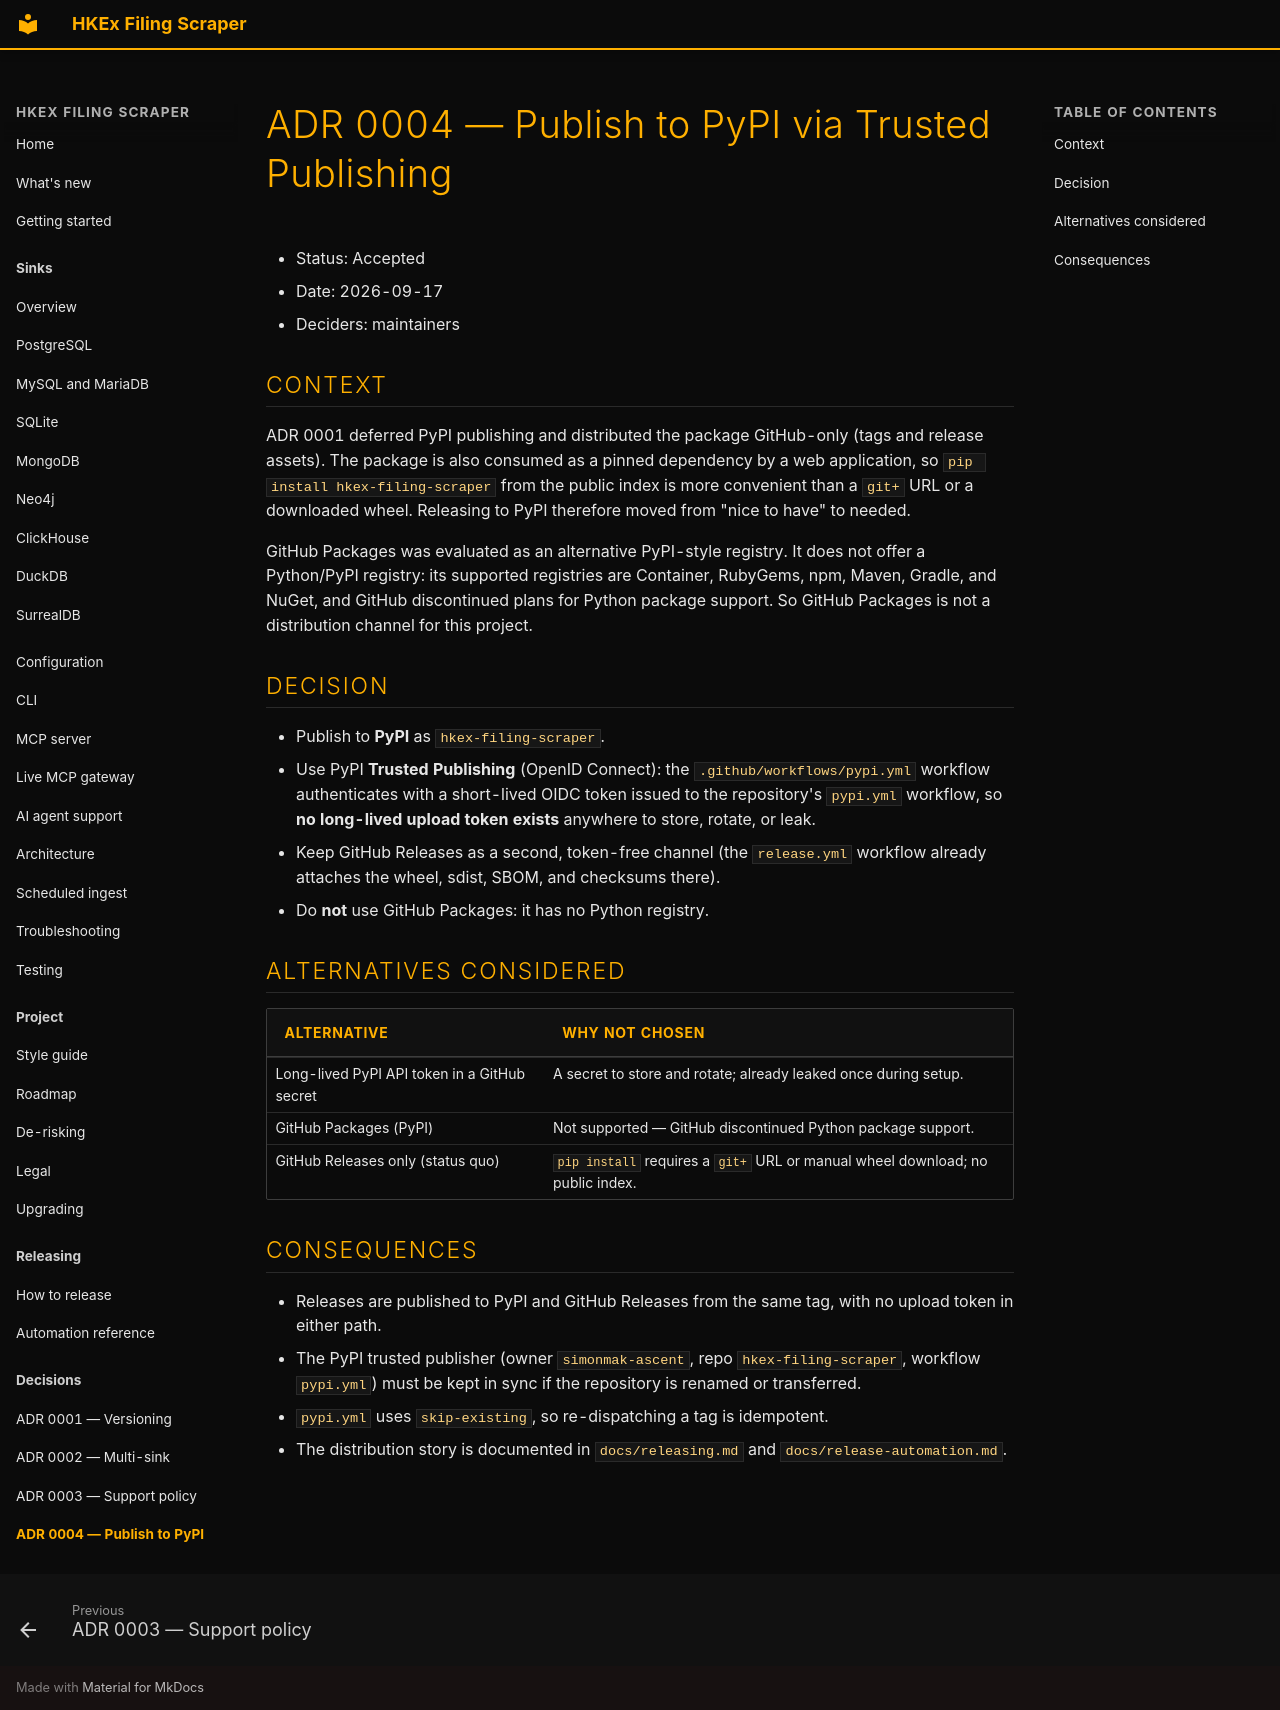

repository: simonmak-ascent/hkex-filing-scraper · page: adr/0004-publish-to-pypi-trusted-publishing/index.html · generator: mkdocs

---
description: "ADR 0004: publish hkex-filing-scraper to PyPI with Trusted Publishing over OIDC, so no long-lived API token exists in the repository."
---

# ADR 0004 — Publish to PyPI via Trusted Publishing

- Status: Accepted
- Date: 2026-09-17
- Deciders: maintainers

## Context

ADR 0001 deferred PyPI publishing and distributed the package GitHub-only (tags and release
assets). The package is also consumed as a pinned dependency by a web application, so
`pip install hkex-filing-scraper` from the public index is more convenient than a `git+`
URL or a downloaded wheel. Releasing to PyPI therefore moved from "nice to have" to
needed.

GitHub Packages was evaluated as an alternative PyPI-style registry. It does not offer a
Python/PyPI registry: its supported registries are Container, RubyGems, npm, Maven, Gradle,
and NuGet, and GitHub discontinued plans for Python package support. So GitHub Packages is
not a distribution channel for this project.

## Decision

- Publish to **PyPI** as `hkex-filing-scraper`.
- Use PyPI **Trusted Publishing** (OpenID Connect): the `.github/workflows/pypi.yml`
  workflow authenticates with a short-lived OIDC token issued to the repository's
  `pypi.yml` workflow, so **no long-lived upload token exists** anywhere to store, rotate, or
  leak.
- Keep GitHub Releases as a second, token-free channel (the `release.yml` workflow already
  attaches the wheel, sdist, SBOM, and checksums there).
- Do **not** use GitHub Packages: it has no Python registry.

## Alternatives considered

| Alternative | Why not chosen |
| ----------- | -------------- |
| Long-lived PyPI API token in a GitHub secret | A secret to store and rotate; already leaked once during setup. |
| GitHub Packages (PyPI) | Not supported — GitHub discontinued Python package support. |
| GitHub Releases only (status quo) | `pip install` requires a `git+` URL or manual wheel download; no public index. |

## Consequences

- Releases are published to PyPI and GitHub Releases from the same tag, with no upload
  token in either path.
- The PyPI trusted publisher (owner `simonmak-ascent`, repo `hkex-filing-scraper`,
  workflow `pypi.yml`) must be kept in sync if the repository is renamed or transferred.
- `pypi.yml` uses `skip-existing`, so re-dispatching a tag is idempotent.
- The distribution story is documented in `docs/releasing.md` and
  `docs/release-automation.md`.
